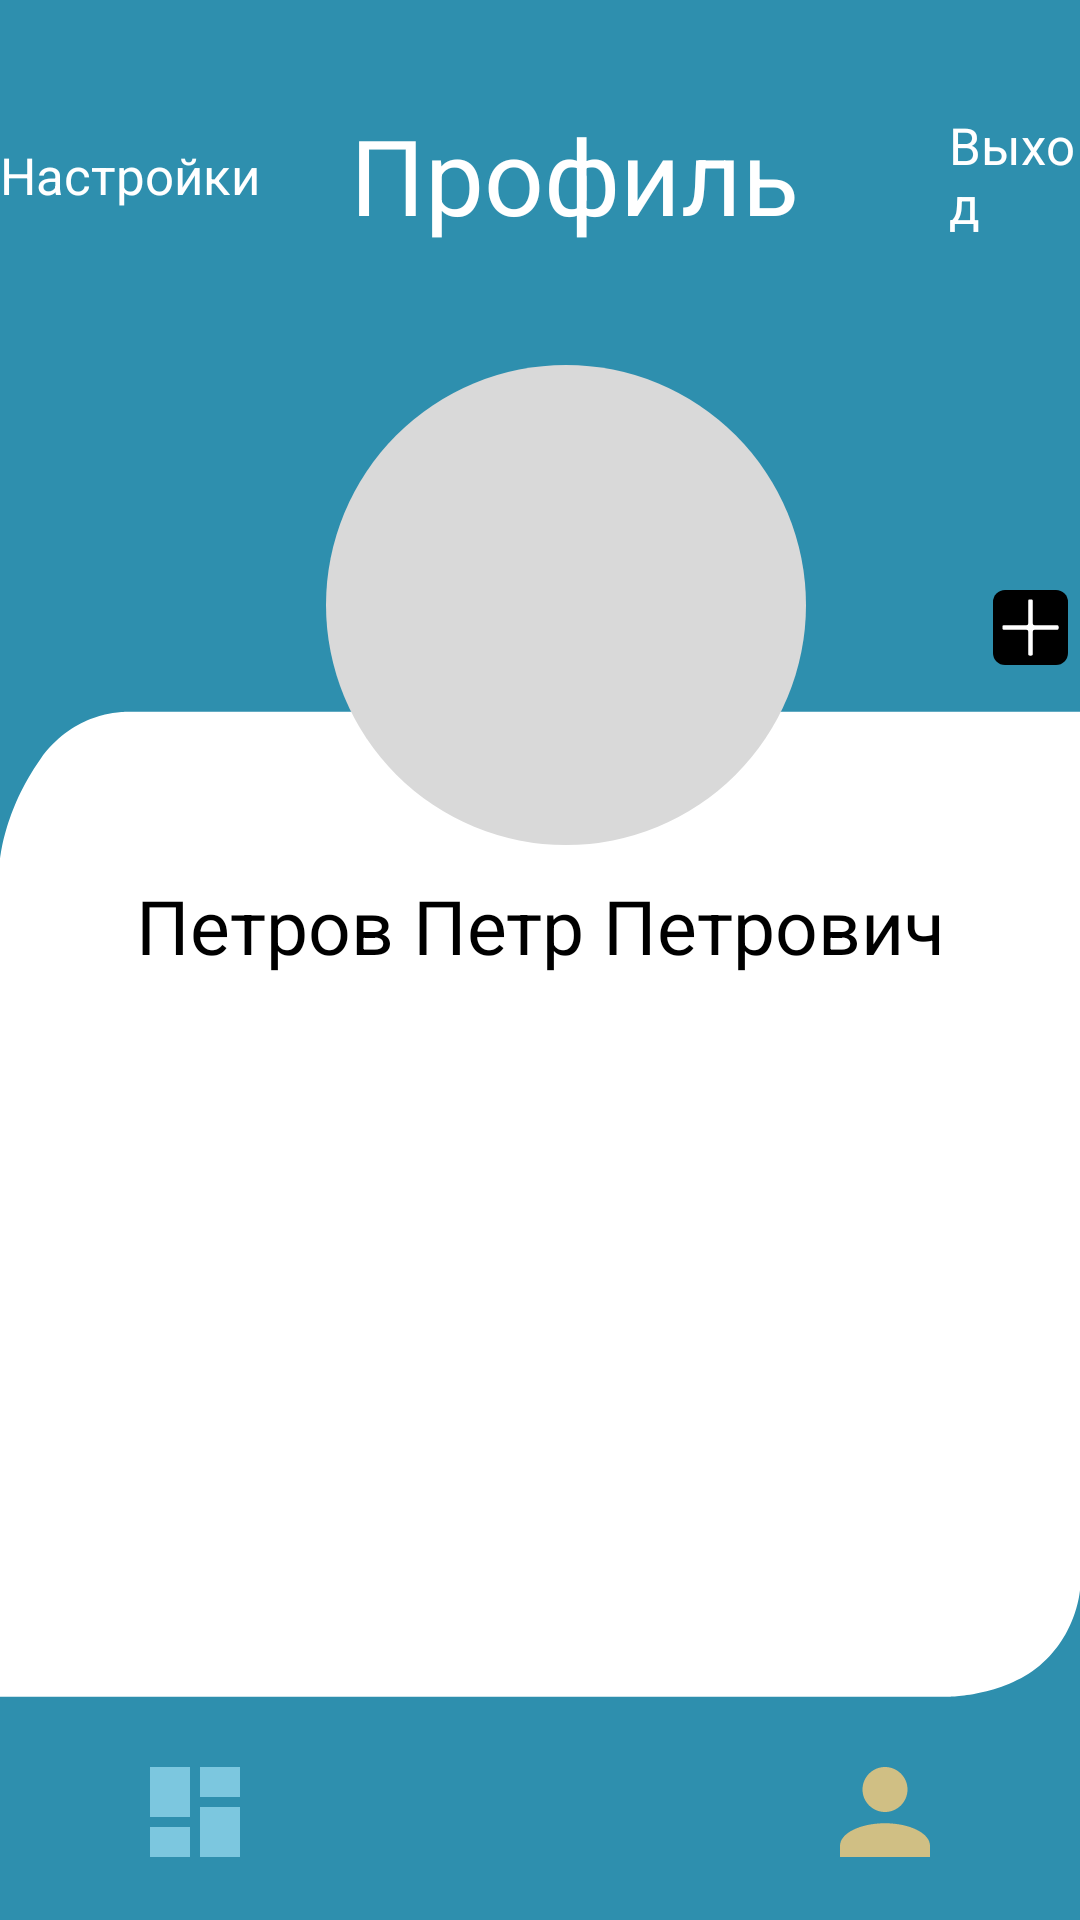

Layout XML and referenced resources for this Android screen:
<!-- AndroidManifest.xml: activity theme Theme.SHIFT.NoActionBar -->
<!-- res/layout/activity_profile.xml -->
<?xml version="1.0" encoding="utf-8"?>
<androidx.constraintlayout.widget.ConstraintLayout xmlns:android="http://schemas.android.com/apk/res/android"
    xmlns:app="http://schemas.android.com/apk/res-auto"
    xmlns:tools="http://schemas.android.com/tools"
    android:layout_width="match_parent"
    android:layout_height="match_parent"
    tools:context=".ProfileActivity">

    <ImageView
        android:id="@+id/backgroundUp"
        android:layout_width="match_parent"
        android:layout_height="wrap_content"
        android:background="@drawable/ic_background_up_big"
        app:layout_constraintStart_toStartOf="parent"
        app:layout_constraintEnd_toEndOf="parent"
        app:layout_constraintTop_toTopOf="parent"
        tools:ignore="MissingConstraints" />

    <LinearLayout
        android:id="@+id/texts"
        android:layout_width="wrap_content"
        android:layout_height="wrap_content"
        android:orientation="horizontal"
        android:layout_marginStart="15dp"
        android:layout_marginTop="35dp"
        android:layout_marginEnd="15dp"
        app:layout_constraintStart_toStartOf="@id/backgroundUp"
        app:layout_constraintEnd_toEndOf="@id/backgroundUp"
        app:layout_constraintTop_toTopOf="parent"
        tools:ignore="MissingConstraints">

        <TextView
            android:id="@+id/settingsText"
            android:layout_width="wrap_content"
            android:layout_height="wrap_content"
            android:textSize="17sp"
            android:textColor="@color/white"
            android:text="@string/settingsText"
            android:layout_gravity="center_vertical"
            android:layout_marginEnd="15dp"
            tools:ignore="MissingConstraints" />

        <TextView
            android:id="@+id/profileText"
            android:layout_width="wrap_content"
            android:layout_height="wrap_content"
            android:textSize="35sp"
            android:textColor="@color/white"
            android:text="@string/profileText"
            android:layout_gravity="center_vertical"
            android:layout_marginStart="15dp"
            android:layout_marginEnd="25dp"
            tools:ignore="MissingConstraints" />

        <TextView
            android:id="@+id/exitText"
            android:layout_width="wrap_content"
            android:layout_height="wrap_content"
            android:textSize="17sp"
            android:textColor="@color/white"
            android:text="@string/exitText"
            android:layout_gravity="center_vertical"
            android:layout_marginStart="25dp"
            tools:ignore="MissingConstraints" />
    </LinearLayout>

    <ImageView
        android:id="@+id/addProject"
        android:layout_width="wrap_content"
        android:layout_height="wrap_content"
        android:background="@drawable/ic_plus"
        android:layout_marginTop="115dp"
        android:layout_marginStart="58dp"
        app:layout_constraintStart_toEndOf="@id/avatarka"
        app:layout_constraintTop_toBottomOf="@id/texts"
        app:layout_constraintEnd_toEndOf="@id/backgroundUp"
        tools:ignore="MissingConstraints"/>

    <ImageView
        android:id="@+id/avatarka"
        android:layout_width="wrap_content"
        android:layout_height="wrap_content"
        android:background="@drawable/ic_avatarka"
        android:layout_marginStart="110dp"
        android:layout_marginEnd="93dp"
        android:layout_marginTop="40dp"
        app:layout_constraintTop_toBottomOf="@+id/texts"
        app:layout_constraintStart_toStartOf="parent"
        app:layout_constraintEnd_toEndOf="parent"
        tools:ignore="MissingConstraints" />

    <TextView
        android:layout_width="wrap_content"
        android:layout_height="wrap_content"
        android:textColor="@color/black"
        android:textAlignment="center"
        android:textSize="25sp"
        android:text="Петров Петр Петрович"
        android:layout_marginStart="30dp"
        android:layout_marginEnd="30dp"
        android:layout_marginTop="10dp"
        app:layout_constraintStart_toStartOf="parent"
        app:layout_constraintEnd_toEndOf="parent"
        app:layout_constraintTop_toBottomOf="@id/avatarka"/>

    <ImageView
        android:id="@+id/backgroundDown"
        android:layout_width="match_parent"
        android:layout_height="wrap_content"
        android:background="@drawable/ic_background_down"
        app:layout_constraintStart_toStartOf="parent"
        app:layout_constraintEnd_toEndOf="parent"
        app:layout_constraintBottom_toBottomOf="parent"
        tools:ignore="MissingConstraints"/>

    <LinearLayout
        android:layout_width="wrap_content"
        android:layout_height="wrap_content"
        android:layout_marginTop="59dp"
        app:layout_constraintStart_toStartOf="@id/backgroundDown"
        app:layout_constraintEnd_toEndOf="@id/backgroundDown"
        app:layout_constraintTop_toTopOf="@id/backgroundDown">

        <ImageButton
            android:id="@+id/btnProjectsFeed"
            android:layout_width="wrap_content"
            android:layout_height="wrap_content"
            android:background="@drawable/ic_projects_feed"
            android:layout_marginEnd="100dp"
            tools:ignore="MissingConstraints" />

        <ImageButton
            android:id="@+id/btnProfile"
            android:layout_width="wrap_content"
            android:layout_height="wrap_content"
            android:background="@drawable/ic_profil"
            android:layout_marginStart="100dp"
            tools:ignore="MissingConstraints" />
    </LinearLayout>

</androidx.constraintlayout.widget.ConstraintLayout>
<!-- resources referenced by this layout -->
<resources>
  <color name="black">#FF000000</color>
  <color name="white">#FFFFFFFF</color>
  <!-- drawable ic_avatarka (drawable) -->
  <vector xmlns:android="http://schemas.android.com/apk/res/android"
      android:width="160dp"
      android:height="160dp"
      android:viewportWidth="160"
      android:viewportHeight="160">
    <path
        android:pathData="M80,80m-80,0a80,80 0,1 1,160 0a80,80 0,1 1,-160 0"
        android:fillColor="#D9D9D9"/>
  </vector>
  <!-- drawable ic_background_down (drawable) -->
  <vector xmlns:android="http://schemas.android.com/apk/res/android"
      android:width="360dp"
      android:height="110dp"
      android:viewportWidth="360"
      android:viewportHeight="110">
    <path
        android:pathData="M316,110H0V35.56H316C316,35.56 334,35.56 346.5,25.23C359,14.89 360,0 360,0V73.61V110H316Z"
        android:fillColor="#2E8FAE"/>
  </vector>
  <!-- drawable ic_background_up_big (drawable) -->
  <vector xmlns:android="http://schemas.android.com/apk/res/android"
      android:width="360dp"
      android:height="287dp"
      android:viewportWidth="360"
      android:viewportHeight="287">
    <path
        android:pathData="M44,0L360,0L360,237.29L44,237.29C44,237.29 25.92,235.5 13.5,253C1.08,270.5 0,287 0,287V116.01L0,0H44Z"
        android:fillColor="#2E8FAE"/>
  </vector>
  <!-- drawable ic_plus (drawable) -->
  <vector xmlns:android="http://schemas.android.com/apk/res/android"
      android:width="25dp"
      android:height="25dp"
      android:viewportWidth="25"
      android:viewportHeight="25">
    <path
        android:pathData="M4,0L21,0A4,4 0,0 1,25 4L25,21A4,4 0,0 1,21 25L4,25A4,4 0,0 1,0 21L0,4A4,4 0,0 1,4 0z"
        android:fillColor="#000000"/>
    <path
        android:pathData="M11.719,7.422V11.219C11.719,11.495 11.495,11.719 11.219,11.719H7.422H3.625C3.349,11.719 3.125,11.943 3.125,12.219V12.5V12.781C3.125,13.057 3.349,13.281 3.625,13.281H7.422H11.219C11.495,13.281 11.719,13.505 11.719,13.781V17.578V21.375C11.719,21.651 11.943,21.875 12.219,21.875H12.5H12.781C13.057,21.875 13.281,21.651 13.281,21.375V17.578V13.781C13.281,13.505 13.505,13.281 13.781,13.281H17.578H21.375C21.651,13.281 21.875,13.057 21.875,12.781V12.5V12.219C21.875,11.943 21.651,11.719 21.375,11.719H17.578H13.781C13.505,11.719 13.281,11.495 13.281,11.219V7.422V3.625C13.281,3.349 13.057,3.125 12.781,3.125H12.5H12.219C11.943,3.125 11.719,3.349 11.719,3.625V7.422Z"
        android:fillColor="#ffffff"/>
  </vector>
  <!-- drawable ic_profil (drawable) -->
  <vector xmlns:android="http://schemas.android.com/apk/res/android"
      android:width="30dp"
      android:height="30dp"
      android:viewportWidth="30"
      android:viewportHeight="30">
    <path
        android:pathData="M15,0C16.989,0 18.897,0.79 20.303,2.197C21.71,3.603 22.5,5.511 22.5,7.5C22.5,9.489 21.71,11.397 20.303,12.803C18.897,14.21 16.989,15 15,15C13.011,15 11.103,14.21 9.697,12.803C8.29,11.397 7.5,9.489 7.5,7.5C7.5,5.511 8.29,3.603 9.697,2.197C11.103,0.79 13.011,0 15,0ZM15,18.75C23.288,18.75 30,22.106 30,26.25V30H0V26.25C0,22.106 6.713,18.75 15,18.75Z"
        android:fillColor="#D0BF84"/>
  </vector>
  <!-- drawable ic_projects_feed (drawable) -->
  <vector xmlns:android="http://schemas.android.com/apk/res/android"
      android:width="30dp"
      android:height="30dp"
      android:viewportWidth="30"
      android:viewportHeight="30">
    <path
        android:pathData="M16.667,0V10H30V0H16.667ZM16.667,30H30V13.333H16.667V30ZM0,30H13.333V20H0V30ZM0,16.667H13.333V0H0V16.667Z"
        android:fillColor="#7CC7DF"/>
  </vector>
  <string name="exitText">Выход</string>
  <string name="profileText">Профиль</string>
  <string name="settingsText">Настройки</string>
  <style name="Theme.SHIFT.NoActionBar">
          <item name="windowActionBar">false</item>
          <item name="windowNoTitle">true</item>
      </style>
</resources>
